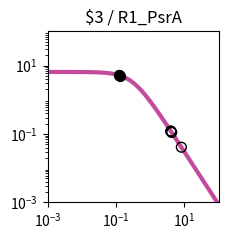

Reproduce this figure in Python. (Note: this script raises an exception after producing the figure.)
import matplotlib.pyplot as plt
import matplotlib.ticker as ticker
import numpy as np

fig, ax = plt.subplots(figsize=(2.5,2.5))

plt.xlim(1.000000e-03, 1.000000e+02)
plt.ylim(1.000000e-03, 1.000000e+02)

x = np.array([1.000000e-03,1.122018e-03,1.258925e-03,1.412538e-03,1.584893e-03,1.778279e-03,1.995262e-03,2.238721e-03,2.511886e-03,2.818383e-03,3.162278e-03,3.548134e-03,3.981072e-03,4.466836e-03,5.011872e-03,5.623413e-03,6.309573e-03,7.079458e-03,7.943282e-03,8.912509e-03,1.000000e-02,1.122018e-02,1.258925e-02,1.412538e-02,1.584893e-02,1.778279e-02,1.995262e-02,2.238721e-02,2.511886e-02,2.818383e-02,3.162278e-02,3.548134e-02,3.981072e-02,4.466836e-02,5.011872e-02,5.623413e-02,6.309573e-02,7.079458e-02,7.943282e-02,8.912509e-02,1.000000e-01,1.122018e-01,1.258925e-01,1.412538e-01,1.584893e-01,1.778279e-01,1.995262e-01,2.238721e-01,2.511886e-01,2.818383e-01,3.162278e-01,3.548134e-01,3.981072e-01,4.466836e-01,5.011872e-01,5.623413e-01,6.309573e-01,7.079458e-01,7.943282e-01,8.912509e-01,1.000000e+00,1.122018e+00,1.258925e+00,1.412538e+00,1.584893e+00,1.778279e+00,1.995262e+00,2.238721e+00,2.511886e+00,2.818383e+00,3.162278e+00,3.548134e+00,3.981072e+00,4.466836e+00,5.011872e+00,5.623413e+00,6.309573e+00,7.079458e+00,7.943282e+00,8.912509e+00,1.000000e+01,1.122018e+01,1.258925e+01,1.412538e+01,1.584893e+01,1.778279e+01,1.995262e+01,2.238721e+01,2.511886e+01,2.818383e+01,3.162278e+01,3.548134e+01,3.981072e+01,4.466836e+01,5.011872e+01,5.623413e+01,6.309573e+01,7.079458e+01,7.943282e+01,8.912509e+01,1.000000e+02,])
y = np.array([6.488031e+00,6.487843e+00,6.487619e+00,6.487351e+00,6.487031e+00,6.486649e+00,6.486193e+00,6.485649e+00,6.485000e+00,6.484224e+00,6.483299e+00,6.482194e+00,6.480875e+00,6.479301e+00,6.477423e+00,6.475182e+00,6.472509e+00,6.469319e+00,6.465515e+00,6.460979e+00,6.455572e+00,6.449127e+00,6.441449e+00,6.432305e+00,6.421421e+00,6.408475e+00,6.393085e+00,6.374806e+00,6.353117e+00,6.327414e+00,6.296995e+00,6.261057e+00,6.218681e+00,6.168830e+00,6.110345e+00,6.041951e+00,5.962268e+00,5.869838e+00,5.763163e+00,5.640765e+00,5.501264e+00,5.343481e+00,5.166551e+00,4.970062e+00,4.754182e+00,4.519776e+00,4.268491e+00,4.002779e+00,3.725853e+00,3.441566e+00,3.154209e+00,2.868262e+00,2.588120e+00,2.317823e+00,2.060843e+00,1.819922e+00,1.597009e+00,1.393252e+00,1.209067e+00,1.044240e+00,8.980622e-01,7.694550e-01,6.571005e-01,5.595468e-01,4.752956e-01,4.028683e-01,3.408522e-01,2.879309e-01,2.429017e-01,2.046821e-01,1.723103e-01,1.449403e-01,1.218338e-01,1.023516e-01,8.594273e-02,7.213477e-02,6.052430e-02,5.076781e-02,4.257364e-02,3.569472e-02,2.992211e-02,2.507944e-02,2.101796e-02,1.761243e-02,1.475743e-02,1.236435e-02,1.035871e-02,8.677974e-03,7.269637e-03,6.089642e-03,5.101031e-03,4.272809e-03,3.578985e-03,2.997774e-03,2.510912e-03,2.103094e-03,1.761496e-03,1.475369e-03,1.235711e-03,1.034976e-03,8.668451e-04,])
c = "#c24b9c"

hi_x = np.array([1.322332e-01,1.228257e-01,1.214025e-01,])
hi_y = np.array([5.085085e+00,5.206092e+00,5.224466e+00,])
lo_x = np.array([4.243478e+00,8.139578e+00,4.028333e+00,4.018926e+00,4.017502e+00,])
lo_y = np.array([1.106217e-01,4.101276e-02,1.196800e-01,1.201037e-01,1.201681e-01,])

plt.loglog(x,y,lw=3,color=c)
plt.scatter(hi_x,hi_y,marker='o',s=50,color='black',zorder=10)
plt.scatter(lo_x,lo_y,marker='o',s=50,edgecolors='black',color='none',zorder=10)

plt.title("$3 / R1_PsrA")

ax.xaxis.set_major_locator(ticker.LogLocator(numticks=3))
ax.yaxis.set_major_locator(ticker.LogLocator(numticks=3))

ax.set_aspect('equal')
plt.tight_layout()

plt.savefig("/home/user/output/response_plot_$3_R1_PsrA.png", bbox_inches='tight')
